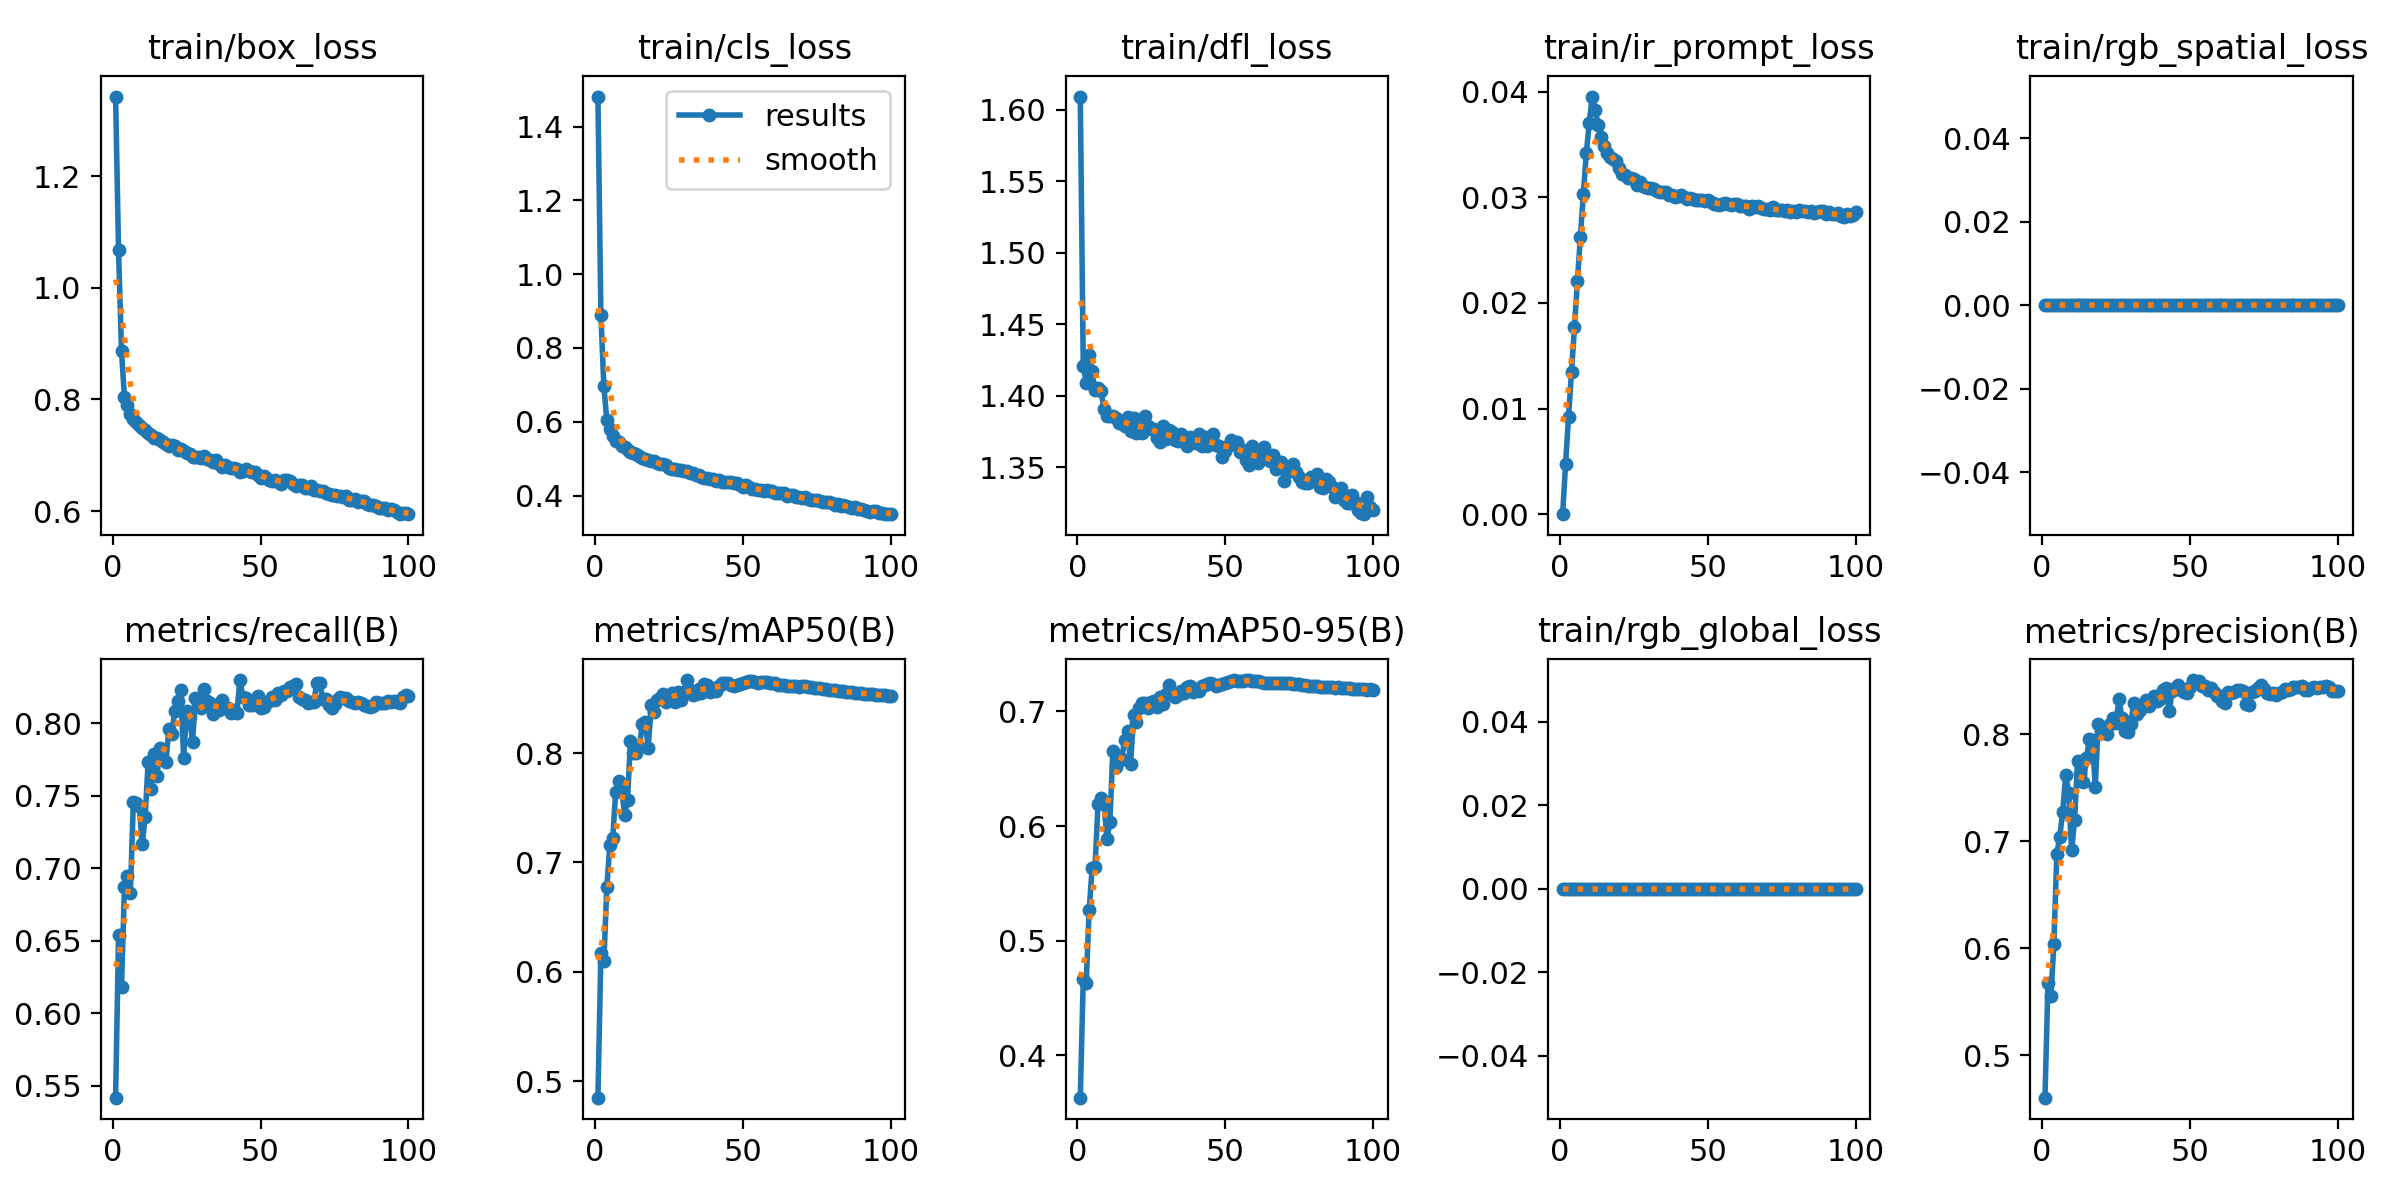

The file beside this chart, header and first rows:
epoch, train/box_loss, train/cls_loss, train/dfl_loss, train/ir_prompt_loss, train/rgb_spatial_loss, train/rgb_global_loss, metrics/precision(B), metrics/recall(B), metrics/mAP50(B), metrics/mAP50-95(B), val/box_loss, val/cls_loss, val/dfl_loss, val/ir_prompt_loss, val/rgb_spatial_loss, val/rgb_global_loss, lr/pg0, lr/pg1, lr/pg2, p2/P3_ir_bg_mean, p2/P3_ir_fg_bg_gap, p2/P3_ir_fg_mean, p2/P3_ir_prompt_mean
1, 1.342, 1.482, 1.609, 0, 0, 0, 0.4603, 0.5418, 0.485, 0.363, 0.8805, 0.8039, 1.531, 0, 0, 0, 0.07011, 0.003321, 0.003321, 0.07989, -0.002907, 0.07698, 0.0798
2, 1.067, 0.8898, 1.421, 0.00479, 0, 0, 0.5675, 0.6538, 0.6174, 0.4662, 0.8598, 0.682, 1.472, 0.00445, 0, 0, 0.04004, 0.006589, 0.006589, 0.09335, -0.002227, 0.09112, 0.09328
3, 0.8862, 0.6964, 1.409, 0.00924, 0, 0, 0.5557, 0.6181, 0.6096, 0.4631, 0.8304, 0.6605, 1.629, 0.00868, 0, 0, 0.009909, 0.00979, 0.00979, 0.133, 0.0002296, 0.1332, 0.133
4, 0.8037, 0.6053, 1.429, 0.01347, 0, 0, 0.6035, 0.6872, 0.6772, 0.5267, 0.7677, 0.5988, 1.532, 0.01286, 0, 0, 0.009703, 0.009703, 0.009703, 0.2103, 0.008859, 0.2191, 0.2105
5, 0.7892, 0.5815, 1.417, 0.01772, 0, 0, 0.6881, 0.6948, 0.7159, 0.5634, 0.7559, 0.5511, 1.522, 0.01716, 0, 0, 0.009604, 0.009604, 0.009604, 0.2323, 0.0177, 0.25, 0.2329
6, 0.7731, 0.5611, 1.404, 0.02209, 0, 0, 0.7044, 0.683, 0.7221, 0.5645, 0.7589, 0.5705, 1.501, 0.02139, 0, 0, 0.009505, 0.009505, 0.009505, 0.2342, 0.02752, 0.2617, 0.2351
7, 0.7647, 0.5476, 1.405, 0.02629, 0, 0, 0.7277, 0.7459, 0.7645, 0.6196, 0.7216, 0.504, 1.499, 0.02529, 0, 0, 0.009406, 0.009406, 0.009406, 0.232, 0.03983, 0.2718, 0.2332
8, 0.759, 0.5444, 1.404, 0.03034, 0, 0, 0.7622, 0.7452, 0.7742, 0.6242, 0.7192, 0.4933, 1.442, 0.02917, 0, 0, 0.009307, 0.009307, 0.009307, 0.2294, 0.05836, 0.2877, 0.2311
9, 0.7539, 0.5342, 1.391, 0.03416, 0, 0, 0.7449, 0.7428, 0.7684, 0.6197, 0.7172, 0.4927, 1.489, 0.03269, 0, 0, 0.009208, 0.009208, 0.009208, 0.2189, 0.09285, 0.3117, 0.2217
10, 0.7486, 0.5309, 1.386, 0.03707, 0, 0, 0.6914, 0.7164, 0.7432, 0.5884, 0.7414, 0.5372, 1.518, 0.03524, 0, 0, 0.009109, 0.009109, 0.009109, 0.1836, 0.1821, 0.3657, 0.1891
11, 0.7444, 0.5245, 1.386, 0.03955, 0, 0, 0.7195, 0.7352, 0.7573, 0.6031, 0.7282, 0.5272, 1.518, 0.03803, 0, 0, 0.00901, 0.00901, 0.00901, 0.135, 0.2742, 0.4092, 0.1433
12, 0.7393, 0.5171, 1.386, 0.03829, 0, 0, 0.7747, 0.7735, 0.8112, 0.6651, 0.6895, 0.4677, 1.446, 0.03596, 0, 0, 0.008911, 0.008911, 0.008911, 0.104, 0.328, 0.4319, 0.114
13, 0.7359, 0.5163, 1.384, 0.0369, 0, 0, 0.7627, 0.7549, 0.7998, 0.6516, 0.6986, 0.4749, 1.477, 0.03486, 0, 0, 0.008812, 0.008812, 0.008812, 0.08584, 0.3585, 0.4444, 0.09692
14, 0.7316, 0.5118, 1.381, 0.03568, 0, 0, 0.7555, 0.7785, 0.8, 0.6571, 0.6844, 0.4623, 1.47, 0.03384, 0, 0, 0.008713, 0.008713, 0.008713, 0.07436, 0.3788, 0.4532, 0.086
15, 0.7307, 0.5081, 1.382, 0.03487, 0, 0, 0.7773, 0.7634, 0.8052, 0.6584, 0.6913, 0.4688, 1.467, 0.03322, 0, 0, 0.008614, 0.008614, 0.008614, 0.06793, 0.3906, 0.4585, 0.07985
16, 0.7268, 0.5018, 1.379, 0.0342, 0, 0, 0.7957, 0.7831, 0.8268, 0.6754, 0.689, 0.4554, 1.456, 0.03267, 0, 0, 0.008515, 0.008515, 0.008515, 0.06332, 0.3998, 0.4632, 0.07555
17, 0.7236, 0.4993, 1.385, 0.03386, 0, 0, 0.7945, 0.7751, 0.8284, 0.6829, 0.6816, 0.4532, 1.468, 0.03213, 0, 0, 0.008416, 0.008416, 0.008416, 0.05889, 0.4033, 0.4622, 0.07127
18, 0.7194, 0.4957, 1.375, 0.03367, 0, 0, 0.7511, 0.773, 0.805, 0.6539, 0.696, 0.4712, 1.484, 0.032, 0, 0, 0.008317, 0.008317, 0.008317, 0.05731, 0.4037, 0.461, 0.06986
19, 0.7174, 0.4927, 1.384, 0.0334, 0, 0, 0.8097, 0.7961, 0.8439, 0.6964, 0.6788, 0.4427, 1.455, 0.03149, 0, 0, 0.008218, 0.008218, 0.008218, 0.0543, 0.4067, 0.461, 0.06688
20, 0.7182, 0.4939, 1.374, 0.03275, 0, 0, 0.8023, 0.7926, 0.8373, 0.691, 0.6731, 0.4424, 1.448, 0.03092, 0, 0, 0.008119, 0.008119, 0.008119, 0.05241, 0.4139, 0.4663, 0.06498
21, 0.7168, 0.4889, 1.378, 0.03222, 0, 0, 0.8031, 0.8087, 0.8484, 0.7026, 0.67, 0.4336, 1.449, 0.03051, 0, 0, 0.00802, 0.00802, 0.00802, 0.04983, 0.4172, 0.467, 0.06237
22, 0.7085, 0.4866, 1.374, 0.03212, 0, 0, 0.8004, 0.8154, 0.8503, 0.707, 0.6658, 0.4301, 1.44, 0.0302, 0, 0, 0.007921, 0.007921, 0.007921, 0.04944, 0.4216, 0.4711, 0.0624
23, 0.7108, 0.4842, 1.386, 0.03183, 0, 0, 0.8097, 0.8229, 0.8541, 0.7071, 0.6688, 0.427, 1.445, 0.03006, 0, 0, 0.007822, 0.007822, 0.007822, 0.04771, 0.4198, 0.4675, 0.06036
24, 0.7079, 0.483, 1.379, 0.03179, 0, 0, 0.8156, 0.7759, 0.847, 0.7031, 0.6633, 0.4286, 1.444, 0.02984, 0, 0, 0.007723, 0.007723, 0.007723, 0.04684, 0.4238, 0.4706, 0.05987
25, 0.7042, 0.4739, 1.377, 0.03177, 0, 0, 0.8108, 0.8085, 0.8512, 0.7079, 0.6641, 0.43, 1.439, 0.02962, 0, 0, 0.007624, 0.007624, 0.007624, 0.04657, 0.4258, 0.4723, 0.05977
26, 0.702, 0.4727, 1.377, 0.03116, 0, 0, 0.8332, 0.8041, 0.8548, 0.7093, 0.6656, 0.4259, 1.44, 0.02958, 0, 0, 0.007525, 0.007525, 0.007525, 0.04596, 0.4317, 0.4776, 0.05907
27, 0.697, 0.4712, 1.371, 0.03148, 0, 0, 0.8154, 0.7873, 0.847, 0.7041, 0.664, 0.4271, 1.459, 0.0294, 0, 0, 0.007426, 0.007426, 0.007426, 0.04565, 0.4278, 0.4735, 0.05893
28, 0.697, 0.4687, 1.367, 0.03111, 0, 0, 0.8031, 0.8176, 0.8559, 0.7127, 0.6619, 0.4226, 1.439, 0.02925, 0, 0, 0.007327, 0.007327, 0.007327, 0.04513, 0.4306, 0.4758, 0.05827
29, 0.6977, 0.4679, 1.379, 0.03103, 0, 0, 0.8025, 0.8125, 0.8486, 0.7062, 0.66, 0.4204, 1.461, 0.02923, 0, 0, 0.007228, 0.007228, 0.007228, 0.0442, 0.4305, 0.4747, 0.05728
30, 0.6949, 0.4655, 1.37, 0.03089, 0, 0, 0.8099, 0.8108, 0.8555, 0.715, 0.6599, 0.4168, 1.45, 0.02906, 0, 0, 0.007129, 0.007129, 0.007129, 0.04431, 0.4338, 0.4781, 0.0575
31, 0.6981, 0.4669, 1.376, 0.03087, 0, 0, 0.829, 0.8235, 0.8667, 0.7233, 0.6571, 0.4124, 1.448, 0.02899, 0, 0, 0.00703, 0.00703, 0.00703, 0.04367, 0.4311, 0.4748, 0.05677
32, 0.6927, 0.4607, 1.375, 0.03078, 0, 0, 0.8189, 0.8152, 0.8576, 0.7163, 0.6576, 0.4133, 1.445, 0.0289, 0, 0, 0.006931, 0.006931, 0.006931, 0.04453, 0.4345, 0.479, 0.05781
33, 0.6922, 0.4618, 1.369, 0.03062, 0, 0, 0.8227, 0.8143, 0.8534, 0.7123, 0.6546, 0.4127, 1.456, 0.0288, 0, 0, 0.006832, 0.006832, 0.006832, 0.04313, 0.4344, 0.4775, 0.0563
34, 0.6877, 0.4554, 1.369, 0.03051, 0, 0, 0.8262, 0.8063, 0.8542, 0.7143, 0.6546, 0.4129, 1.451, 0.02865, 0, 0, 0.006733, 0.006733, 0.006733, 0.04251, 0.4375, 0.48, 0.05584
35, 0.6911, 0.457, 1.373, 0.0305, 0, 0, 0.8323, 0.8088, 0.8587, 0.718, 0.6561, 0.4114, 1.452, 0.02859, 0, 0, 0.006634, 0.006634, 0.006634, 0.04291, 0.4367, 0.4796, 0.05614
36, 0.685, 0.4511, 1.367, 0.03052, 0, 0, 0.8259, 0.809, 0.8552, 0.716, 0.6537, 0.4087, 1.46, 0.0285, 0, 0, 0.006535, 0.006535, 0.006535, 0.04245, 0.435, 0.4774, 0.05581
37, 0.6795, 0.4487, 1.365, 0.03019, 0, 0, 0.83, 0.8159, 0.8629, 0.7209, 0.6525, 0.4074, 1.45, 0.02846, 0, 0, 0.006436, 0.006436, 0.006436, 0.04144, 0.4404, 0.4818, 0.05487
38, 0.6827, 0.4482, 1.371, 0.03023, 0, 0, 0.8356, 0.8104, 0.8618, 0.7221, 0.6516, 0.4065, 1.453, 0.0284, 0, 0, 0.006337, 0.006337, 0.006337, 0.0409, 0.4409, 0.4818, 0.05433
39, 0.6796, 0.4452, 1.37, 0.03008, 0, 0, 0.8314, 0.8107, 0.8561, 0.7172, 0.6524, 0.4071, 1.448, 0.02828, 0, 0, 0.006238, 0.006238, 0.006238, 0.0416, 0.4415, 0.4831, 0.05513
40, 0.6779, 0.4458, 1.367, 0.03017, 0, 0, 0.8332, 0.8068, 0.8596, 0.7193, 0.6523, 0.406, 1.449, 0.02825, 0, 0, 0.006139, 0.006139, 0.006139, 0.04083, 0.4401, 0.481, 0.05427
41, 0.6771, 0.4407, 1.373, 0.03018, 0, 0, 0.8411, 0.8092, 0.8568, 0.7177, 0.6516, 0.4059, 1.453, 0.0282, 0, 0, 0.00604, 0.00604, 0.00604, 0.04175, 0.4421, 0.4838, 0.05532
42, 0.6759, 0.4413, 1.365, 0.03, 0, 0, 0.8435, 0.8069, 0.8612, 0.7223, 0.6507, 0.4032, 1.448, 0.02813, 0, 0, 0.005941, 0.005941, 0.005941, 0.0412, 0.443, 0.4842, 0.05473
43, 0.6695, 0.4374, 1.371, 0.02986, 0, 0, 0.8213, 0.8297, 0.8636, 0.7234, 0.6499, 0.402, 1.452, 0.02809, 0, 0, 0.005842, 0.005842, 0.005842, 0.04007, 0.4453, 0.4853, 0.05369
44, 0.6717, 0.4355, 1.365, 0.02998, 0, 0, 0.8407, 0.8183, 0.8644, 0.7238, 0.6501, 0.4025, 1.448, 0.02806, 0, 0, 0.005743, 0.005743, 0.005743, 0.04094, 0.4453, 0.4863, 0.05468
45, 0.6753, 0.4372, 1.371, 0.02982, 0, 0, 0.8428, 0.8177, 0.8642, 0.7244, 0.6498, 0.4014, 1.45, 0.02801, 0, 0, 0.005644, 0.005644, 0.005644, 0.04027, 0.444, 0.4843, 0.05378
46, 0.6711, 0.4365, 1.373, 0.02978, 0, 0, 0.846, 0.8126, 0.8619, 0.7237, 0.6499, 0.4018, 1.45, 0.02797, 0, 0, 0.005545, 0.005545, 0.005545, 0.04, 0.4441, 0.4841, 0.05346
47, 0.6701, 0.4327, 1.365, 0.02973, 0, 0, 0.8411, 0.8124, 0.8612, 0.7224, 0.6491, 0.4025, 1.45, 0.02792, 0, 0, 0.005446, 0.005446, 0.005446, 0.04037, 0.4468, 0.4872, 0.05398
48, 0.6699, 0.4349, 1.365, 0.02977, 0, 0, 0.8392, 0.8141, 0.8617, 0.7234, 0.6487, 0.4019, 1.448, 0.0279, 0, 0, 0.005347, 0.005347, 0.005347, 0.03982, 0.4453, 0.4851, 0.05341
49, 0.6652, 0.4291, 1.357, 0.02962, 0, 0, 0.8381, 0.8189, 0.8628, 0.7242, 0.6486, 0.4019, 1.446, 0.02785, 0, 0, 0.005248, 0.005248, 0.005248, 0.03968, 0.4482, 0.4879, 0.0533
50, 0.6601, 0.4242, 1.361, 0.02973, 0, 0, 0.844, 0.8102, 0.8637, 0.725, 0.6481, 0.4009, 1.449, 0.02782, 0, 0, 0.005149, 0.005149, 0.005149, 0.03943, 0.4475, 0.4869, 0.05327
51, 0.6633, 0.4273, 1.365, 0.0296, 0, 0, 0.8506, 0.8111, 0.865, 0.7259, 0.6476, 0.4004, 1.45, 0.0278, 0, 0, 0.00505, 0.00505, 0.00505, 0.03963, 0.4484, 0.488, 0.05341
52, 0.6595, 0.4234, 1.369, 0.02938, 0, 0, 0.8487, 0.8137, 0.8655, 0.7266, 0.6472, 0.3997, 1.451, 0.02777, 0, 0, 0.004951, 0.004951, 0.004951, 0.03865, 0.4484, 0.4871, 0.0522
53, 0.6559, 0.4187, 1.367, 0.0294, 0, 0, 0.8499, 0.815, 0.8657, 0.7269, 0.6471, 0.399, 1.452, 0.02775, 0, 0, 0.004852, 0.004852, 0.004852, 0.0388, 0.4515, 0.4903, 0.0525
54, 0.6537, 0.418, 1.368, 0.02929, 0, 0, 0.8453, 0.8183, 0.8647, 0.7267, 0.647, 0.3992, 1.452, 0.02773, 0, 0, 0.004753, 0.004753, 0.004753, 0.0391, 0.4521, 0.4912, 0.05282
55, 0.6561, 0.4162, 1.36, 0.02935, 0, 0, 0.8449, 0.8159, 0.8644, 0.7265, 0.647, 0.3987, 1.454, 0.0277, 0, 0, 0.004654, 0.004654, 0.004654, 0.03913, 0.4528, 0.492, 0.05293
56, 0.6523, 0.4149, 1.362, 0.02946, 0, 0, 0.8413, 0.8211, 0.8647, 0.7268, 0.6467, 0.398, 1.455, 0.02768, 0, 0, 0.004555, 0.004555, 0.004555, 0.03902, 0.4512, 0.4902, 0.05291
57, 0.6491, 0.4113, 1.355, 0.02934, 0, 0, 0.8429, 0.8193, 0.8652, 0.7272, 0.6462, 0.3977, 1.454, 0.02766, 0, 0, 0.004456, 0.004456, 0.004456, 0.03879, 0.4548, 0.4936, 0.05281
58, 0.6563, 0.4148, 1.352, 0.02927, 0, 0, 0.8395, 0.8219, 0.8651, 0.7273, 0.646, 0.3973, 1.454, 0.02764, 0, 0, 0.004357, 0.004357, 0.004357, 0.03907, 0.4518, 0.4909, 0.05282
59, 0.6558, 0.4134, 1.365, 0.02933, 0, 0, 0.8361, 0.8222, 0.8644, 0.7268, 0.6461, 0.3978, 1.453, 0.02762, 0, 0, 0.004258, 0.004258, 0.004258, 0.03857, 0.4502, 0.4888, 0.05222
60, 0.6536, 0.4124, 1.355, 0.02933, 0, 0, 0.8353, 0.8247, 0.8639, 0.7269, 0.6461, 0.3977, 1.453, 0.0276, 0, 0, 0.004159, 0.004159, 0.004159, 0.03839, 0.4527, 0.4911, 0.05231
... 40 more rows
